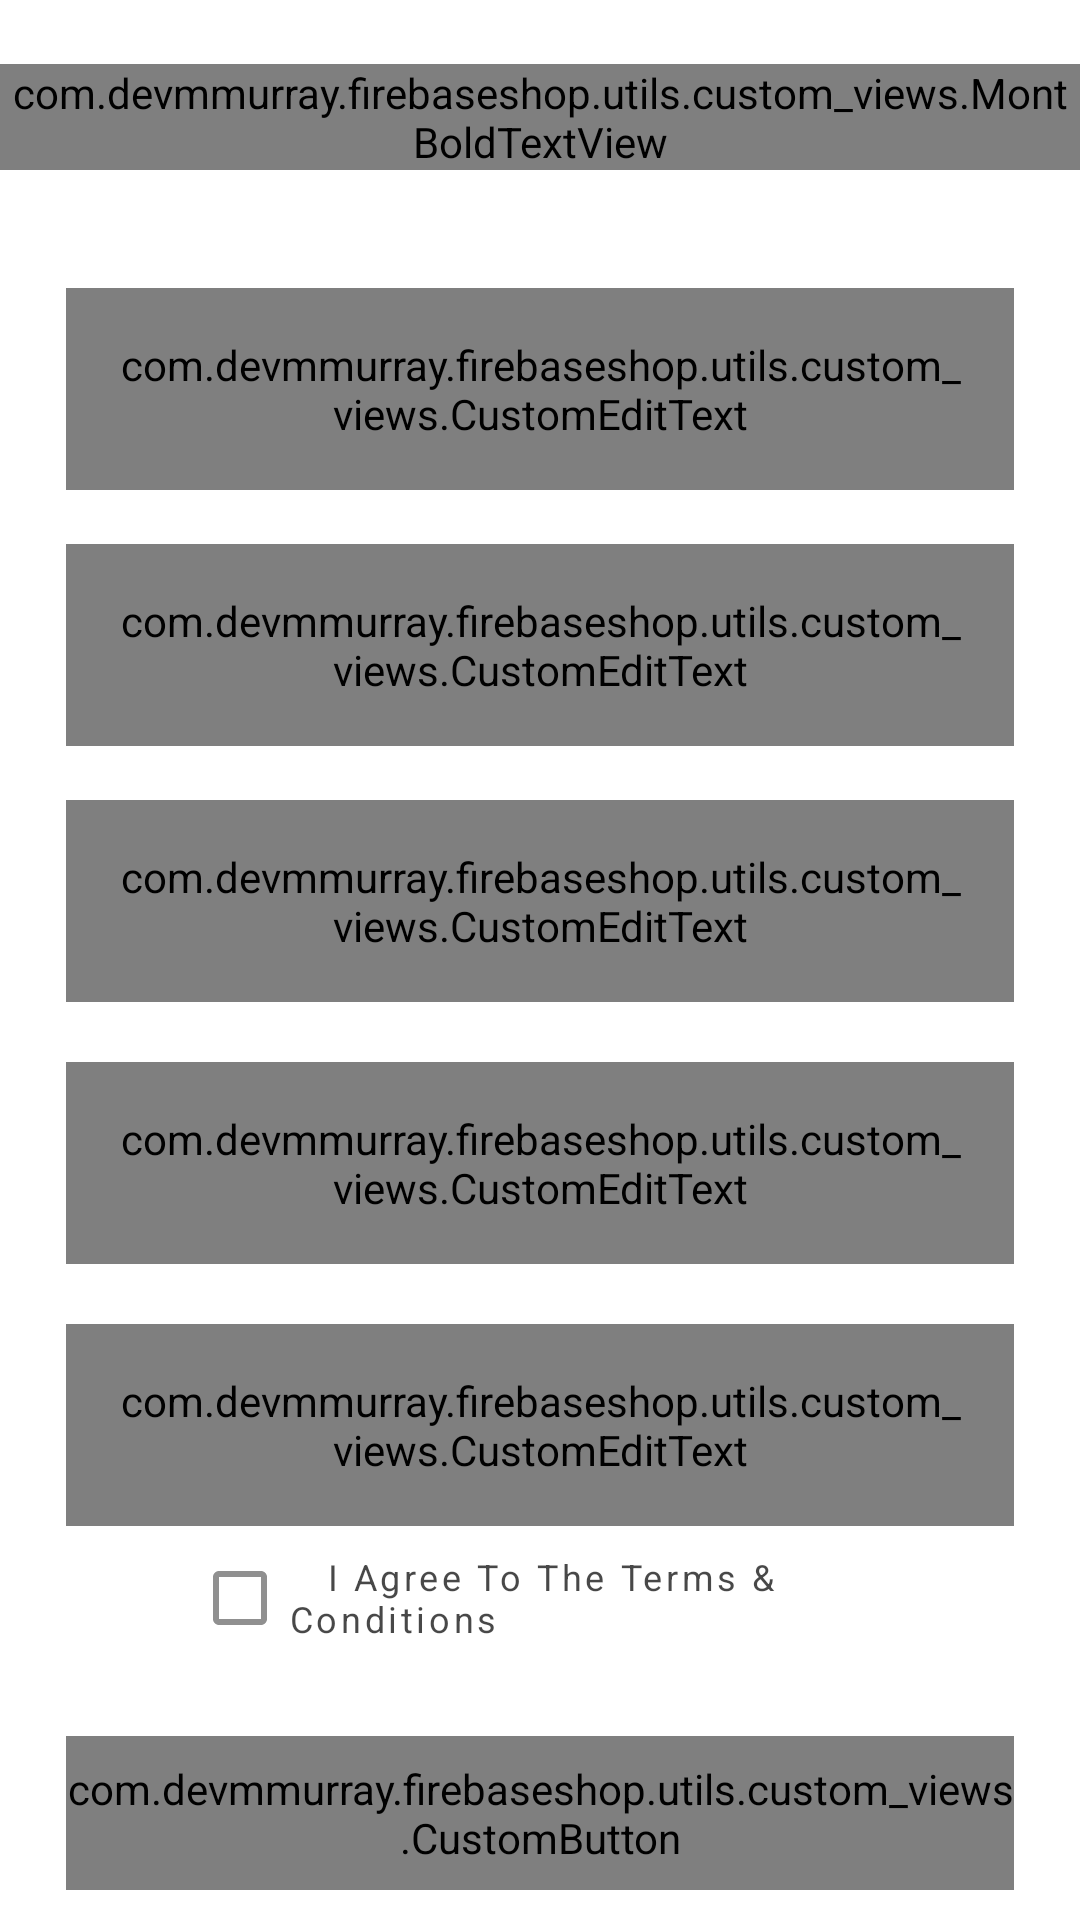

Reconstruct the res/layout file that produces this screen, plus the resources it refers to.
<!-- AndroidManifest.xml: application theme Theme.FirebaseShop -->
<!-- res/layout/activity_register.xml -->
<?xml version="1.0" encoding="utf-8"?>
<layout xmlns:android="http://schemas.android.com/apk/res/android"
    xmlns:app="http://schemas.android.com/apk/res-auto"
    xmlns:tools="http://schemas.android.com/tools">

    <data>

    </data>

    <androidx.constraintlayout.widget.ConstraintLayout
        android:layout_width="match_parent"
        android:layout_height="match_parent"
        android:background="@color/background"
        tools:context=".ui.LoginActivity">

        <FrameLayout
            android:id="@+id/fl_header_image"
            android:layout_width="wrap_content"
            android:layout_height="wrap_content"
            app:layout_constraintEnd_toEndOf="parent"
            app:layout_constraintStart_toStartOf="parent"
            app:layout_constraintTop_toTopOf="parent">

            <ImageView
                android:layout_width="match_parent"
                android:layout_height="78dp"
                android:scaleType="fitXY"
                android:src="@drawable/auth_screens_background" />

            <com.devmmurray.firebaseshop.utils.custom_views.MontBoldTextView
                android:id="@+id/login_title_tv"
                style="@style/TitleText"
                android:layout_width="match_parent"
                android:layout_height="wrap_content"
                android:layout_gravity="center_vertical"
                android:text="Create An Account"
                android:gravity="center" />
        </FrameLayout>

        <com.google.android.material.textfield.TextInputLayout
            android:id="@+id/til_first_name"
            style="@style/Widget.MaterialComponents.TextInputLayout.OutlinedBox"
            android:layout_width="match_parent"
            android:layout_height="wrap_content"
            android:layout_marginStart="22dp"
            android:layout_marginTop="18dp"
            android:layout_marginEnd="22dp"
            android:hint="First Name"
            android:textColorHint="@color/colorThemeOrange"
            app:layout_constraintEnd_toEndOf="parent"
            app:layout_constraintStart_toStartOf="parent"
            app:layout_constraintTop_toBottomOf="@id/fl_header_image">

            <com.devmmurray.firebaseshop.utils.custom_views.CustomEditText
                android:id="@+id/et_first_name"
                android:layout_width="match_parent"
                android:layout_height="wrap_content"
                android:inputType="text"
                android:padding="16dp"
                android:textColor="@color/reg_text"
                android:textSize="16sp"
                tools:text="abc@gmail.com" />
        </com.google.android.material.textfield.TextInputLayout>

        <com.google.android.material.textfield.TextInputLayout
            android:id="@+id/til_last_name"
            style="@style/Widget.MaterialComponents.TextInputLayout.OutlinedBox"
            android:layout_width="match_parent"
            android:layout_height="wrap_content"
            android:layout_marginStart="22dp"
            android:layout_marginTop="18dp"
            android:layout_marginEnd="22dp"
            android:hint="Last Name"
            android:textColorHint="@color/colorThemeOrange"
            app:layout_constraintEnd_toEndOf="parent"
            app:layout_constraintStart_toStartOf="parent"
            app:layout_constraintTop_toBottomOf="@+id/til_first_name">

            <com.devmmurray.firebaseshop.utils.custom_views.CustomEditText
                android:id="@+id/et_last_name"
                android:layout_width="match_parent"
                android:layout_height="wrap_content"
                android:inputType="text"
                android:padding="16dp"
                android:textColor="@color/reg_text"
                android:textSize="16sp"
                tools:text="abc@gmail.com" />
        </com.google.android.material.textfield.TextInputLayout>

        <com.google.android.material.textfield.TextInputLayout
            android:id="@+id/til_email"
            style="@style/Widget.MaterialComponents.TextInputLayout.OutlinedBox"
            android:layout_width="match_parent"
            android:layout_height="wrap_content"
            android:layout_marginStart="22dp"
            android:layout_marginTop="18dp"
            android:layout_marginEnd="22dp"
            android:hint="Email"
            android:textColorHint="@color/colorThemeOrange"
            app:layout_constraintEnd_toEndOf="parent"
            app:layout_constraintStart_toStartOf="parent"
            app:layout_constraintTop_toBottomOf="@+id/til_last_name">

            <com.devmmurray.firebaseshop.utils.custom_views.CustomEditText
                android:id="@+id/et_email"
                android:layout_width="match_parent"
                android:layout_height="wrap_content"
                android:inputType="text"
                android:padding="16dp"
                android:textColor="@color/reg_text"
                android:textSize="16sp"
                tools:text="abc@gmail.com" />
        </com.google.android.material.textfield.TextInputLayout>

        <com.google.android.material.textfield.TextInputLayout
            android:id="@+id/til_password"
            style="@style/Widget.MaterialComponents.TextInputLayout.OutlinedBox"
            android:layout_width="match_parent"
            android:layout_height="wrap_content"
            android:layout_marginStart="22dp"
            android:layout_marginTop="20dp"
            android:layout_marginEnd="22dp"
            android:hint="Password"
            android:textColorHint="@color/colorThemeOrange"
            app:layout_constraintEnd_toEndOf="parent"
            app:layout_constraintStart_toStartOf="parent"
            app:layout_constraintTop_toBottomOf="@id/til_email">

            <com.devmmurray.firebaseshop.utils.custom_views.CustomEditText
                android:id="@+id/et_password"
                android:layout_width="match_parent"
                android:layout_height="wrap_content"
                android:inputType="textPassword"
                android:padding="16dp"
                android:textColor="@color/reg_text"
                android:textSize="16dp"
                tools:text="123456" />
        </com.google.android.material.textfield.TextInputLayout>

        <com.google.android.material.textfield.TextInputLayout
            android:id="@+id/til_confirm_password"
            style="@style/Widget.MaterialComponents.TextInputLayout.OutlinedBox"
            android:layout_width="match_parent"
            android:layout_height="wrap_content"
            android:layout_marginStart="22dp"
            android:layout_marginTop="20dp"
            android:layout_marginEnd="22dp"
            android:hint="Password"
            android:textColorHint="@color/colorThemeOrange"
            app:layout_constraintEnd_toEndOf="parent"
            app:layout_constraintStart_toStartOf="parent"
            app:layout_constraintTop_toBottomOf="@id/til_password">

            <com.devmmurray.firebaseshop.utils.custom_views.CustomEditText
                android:id="@+id/et_confirm_password"
                android:layout_width="match_parent"
                android:layout_height="wrap_content"
                android:inputType="textPassword"
                android:padding="16dp"
                android:textColor="@color/reg_text"
                android:textSize="16dp"
                tools:text="123456" />
        </com.google.android.material.textfield.TextInputLayout>

        <CheckBox
            android:id="@+id/terms_checkBox"
            android:layout_width="match_parent"
            android:layout_height="wrap_content"
            android:layout_marginStart="64dp"
            android:layout_marginEnd="44dp"
            android:alpha="0.8"
            android:letterSpacing="0.1"
            android:textColor="@color/reg_text"
            android:textSize="12sp"
            android:text="   I Agree To The Terms &amp; Conditions"
            tools:layout_editor_absoluteX="121dp"
            tools:layout_editor_absoluteY="479dp"
            app:layout_constraintEnd_toEndOf="parent"
            app:layout_constraintStart_toStartOf="parent"
            app:layout_constraintTop_toBottomOf="@id/til_confirm_password" />


        <com.devmmurray.firebaseshop.utils.custom_views.CustomButton
            android:id="@+id/btn_register"
            android:layout_width="match_parent"
            android:layout_height="wrap_content"
            android:layout_gravity="center"
            android:layout_marginStart="22dp"
            android:layout_marginTop="22dp"
            android:layout_marginEnd="22dp"
            android:background="@drawable/shape_btn_background"
            android:foreground="?attr/selectableItemBackground"
            android:gravity="center"
            android:paddingTop="8dp"
            android:paddingBottom="8dp"
            android:text="Register"
            android:textColor="@android:color/white"
            android:textSize="18sp"
            app:layout_constraintEnd_toEndOf="parent"
            app:layout_constraintStart_toStartOf="parent"
            app:layout_constraintTop_toBottomOf="@id/terms_checkBox" />

        <LinearLayout
            android:layout_width="match_parent"
            android:layout_height="wrap_content"
            android:layout_marginTop="4dp"
            android:paddingBottom="12dp"
            android:gravity="center"
            android:orientation="horizontal"
            app:layout_constraintEnd_toEndOf="parent"
            app:layout_constraintStart_toStartOf="parent"
            app:layout_constraintTop_toBottomOf="@id/btn_register">

            <com.devmmurray.firebaseshop.utils.custom_views.MontRegTextView
                android:id="@+id/tv_don_t_have_an_account"
                android:layout_width="wrap_content"
                android:layout_height="wrap_content"
                android:layout_marginTop="4dp"
                android:padding="4dp"
                android:text="Already Have An Account?"
                android:textColor="@color/reg_text"
                android:textSize="16sp" />

            <com.devmmurray.firebaseshop.utils.custom_views.MontBoldTextView
                android:id="@+id/login_text"
                android:layout_width="wrap_content"
                android:layout_height="wrap_content"
                android:layout_marginTop="4dp"
                android:padding="4dp"
                android:alpha="0.8"
                android:text="LOG IN"
                android:textColor="@color/colorThemeOrange"
                android:textSize="16sp" />

        </LinearLayout>


    </androidx.constraintlayout.widget.ConstraintLayout>
</layout>
<!-- resources referenced by this layout -->
<resources>
  <color name="background">#FFFFFF</color>
  <color name="colorThemeOrange">#f4442D</color>
  <color name="reg_text">#1B1B1B</color>
  <!-- drawable shape_btn_background (drawable) -->
  <?xml version="1.0" encoding="utf-8"?>
  <shape xmlns:android="http://schemas.android.com/apk/res/android"
      android:shape="rectangle">
  
      <gradient
          android:angle="180"
          android:endColor="@color/colorPrimary"
          android:startColor="@color/colorThemeOrange"
          android:type="linear"/>
  
      <corners android:radius="@dimen/button_corner_radius"/>
  </shape>
  <style name="TitleText">
          <item name="android:textSize">@dimen/splash_title_text_size</item>
          <item name="android:textColor">@color/white</item>
      </style>
  <style name="Theme.FirebaseShop" parent="Theme.MaterialComponents.DayNight.DarkActionBar">
          
          <item name="colorPrimary">@color/colorPrimary</item>
          <item name="colorOnPrimary">@color/white</item>
          
          <item name="colorSecondary">@color/colorThemeOrange</item>
          <item name="colorOnSecondary">@color/white</item>
          
          <item name="android:statusBarColor" tools:targetApi="l">?attr/colorPrimaryVariant</item>
          
      </style>
  <color name="colorPrimary">#ED2173</color>
  <dimen name="button_corner_radius">12dp</dimen>
  <dimen name="splash_title_text_size">38sp</dimen>
  <color name="white">#FFFFFFFF</color>
</resources>
